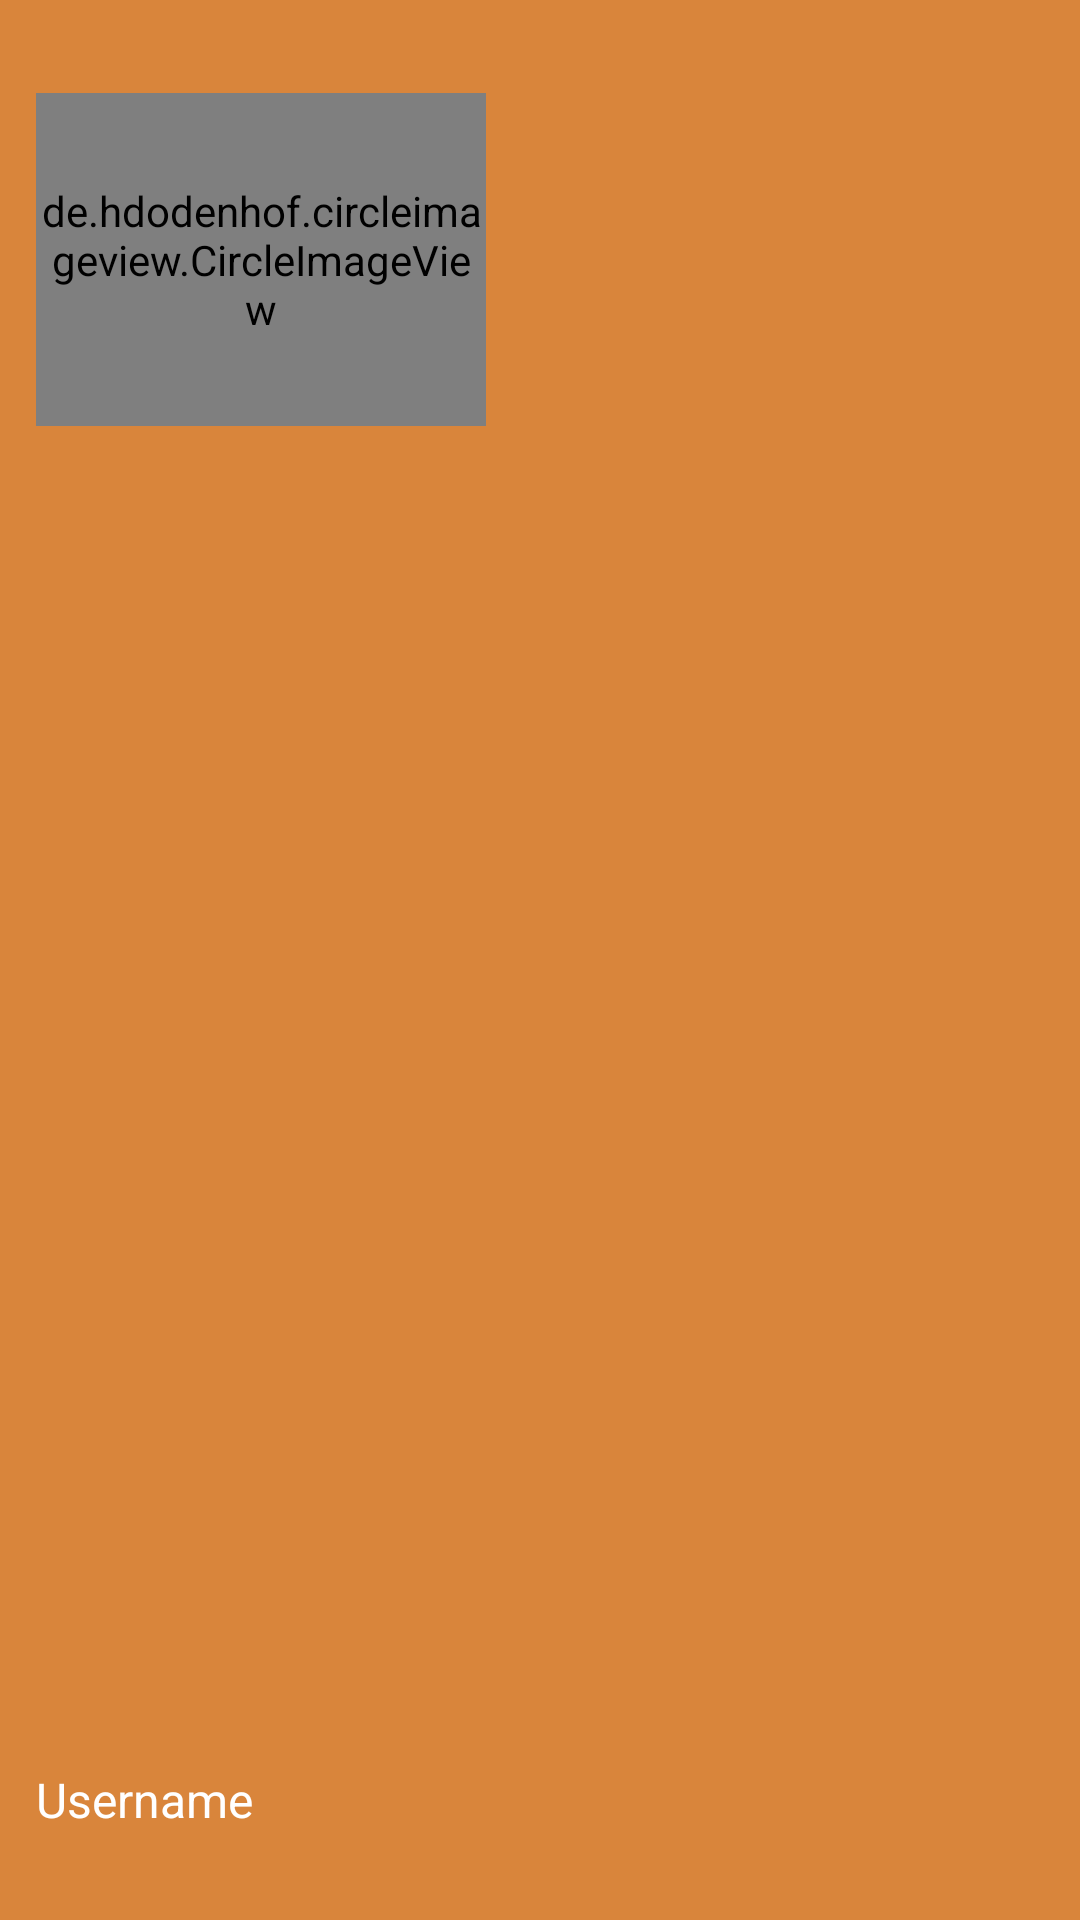

Write the Android layout XML for this screen, with the resource values it uses.
<!-- AndroidManifest.xml: application theme AppTheme -->
<!-- res/layout/navigation_header.xml -->
<?xml version="1.0" encoding="utf-8"?>
<RelativeLayout xmlns:android="http://schemas.android.com/apk/res/android"
    xmlns:app="http://schemas.android.com/apk/res-auto"
    android:layout_width="match_parent"
    android:layout_height="200dp"
    android:background="@color/theBrown">

    <de.hdodenhof.circleimageview.CircleImageView
        android:id="@+id/nav_profile_image"
        android:layout_width="150dp"
        android:layout_height="111dp"
        android:layout_alignParentStart="true"
        android:layout_alignParentTop="true"
        android:layout_marginStart="12dp"
        android:layout_marginTop="31dp"
        android:src="@drawable/profile"
        app:civ_border_color="@color/theLight"
        app:civ_border_width="2dp" />

    <TextView
        android:id="@+id/nav_user_full_name"
        android:layout_width="188dp"
        android:layout_height="40dp"
        android:layout_alignStart="@+id/nav_profile_image"
        android:layout_alignParentBottom="true"
        android:layout_marginBottom="11dp"
        android:text="Username"
        android:textColor="#ffffff"
        android:textSize="16sp" />

</RelativeLayout>
<!-- resources referenced by this layout -->
<resources>
  <color name="theBrown">#D9853B</color>
  <color name="theLight">#74AFAD</color>
  <style name="AppTheme" parent="Theme.AppCompat.Light.DarkActionBar">
          
          <item name="colorPrimary">@color/colorPrimary</item>
          <item name="colorPrimaryDark">@color/colorPrimaryDark</item>
          <item name="colorAccent">@color/colorAccent</item>
          <item name="windowActionBar">false</item>
          <item name="windowNoTitle">true</item>
      </style>
  <color name="colorPrimary">#6d68f7</color>
  <color name="colorPrimaryDark">#032184</color>
  <color name="colorAccent">#FF4081</color>
</resources>
